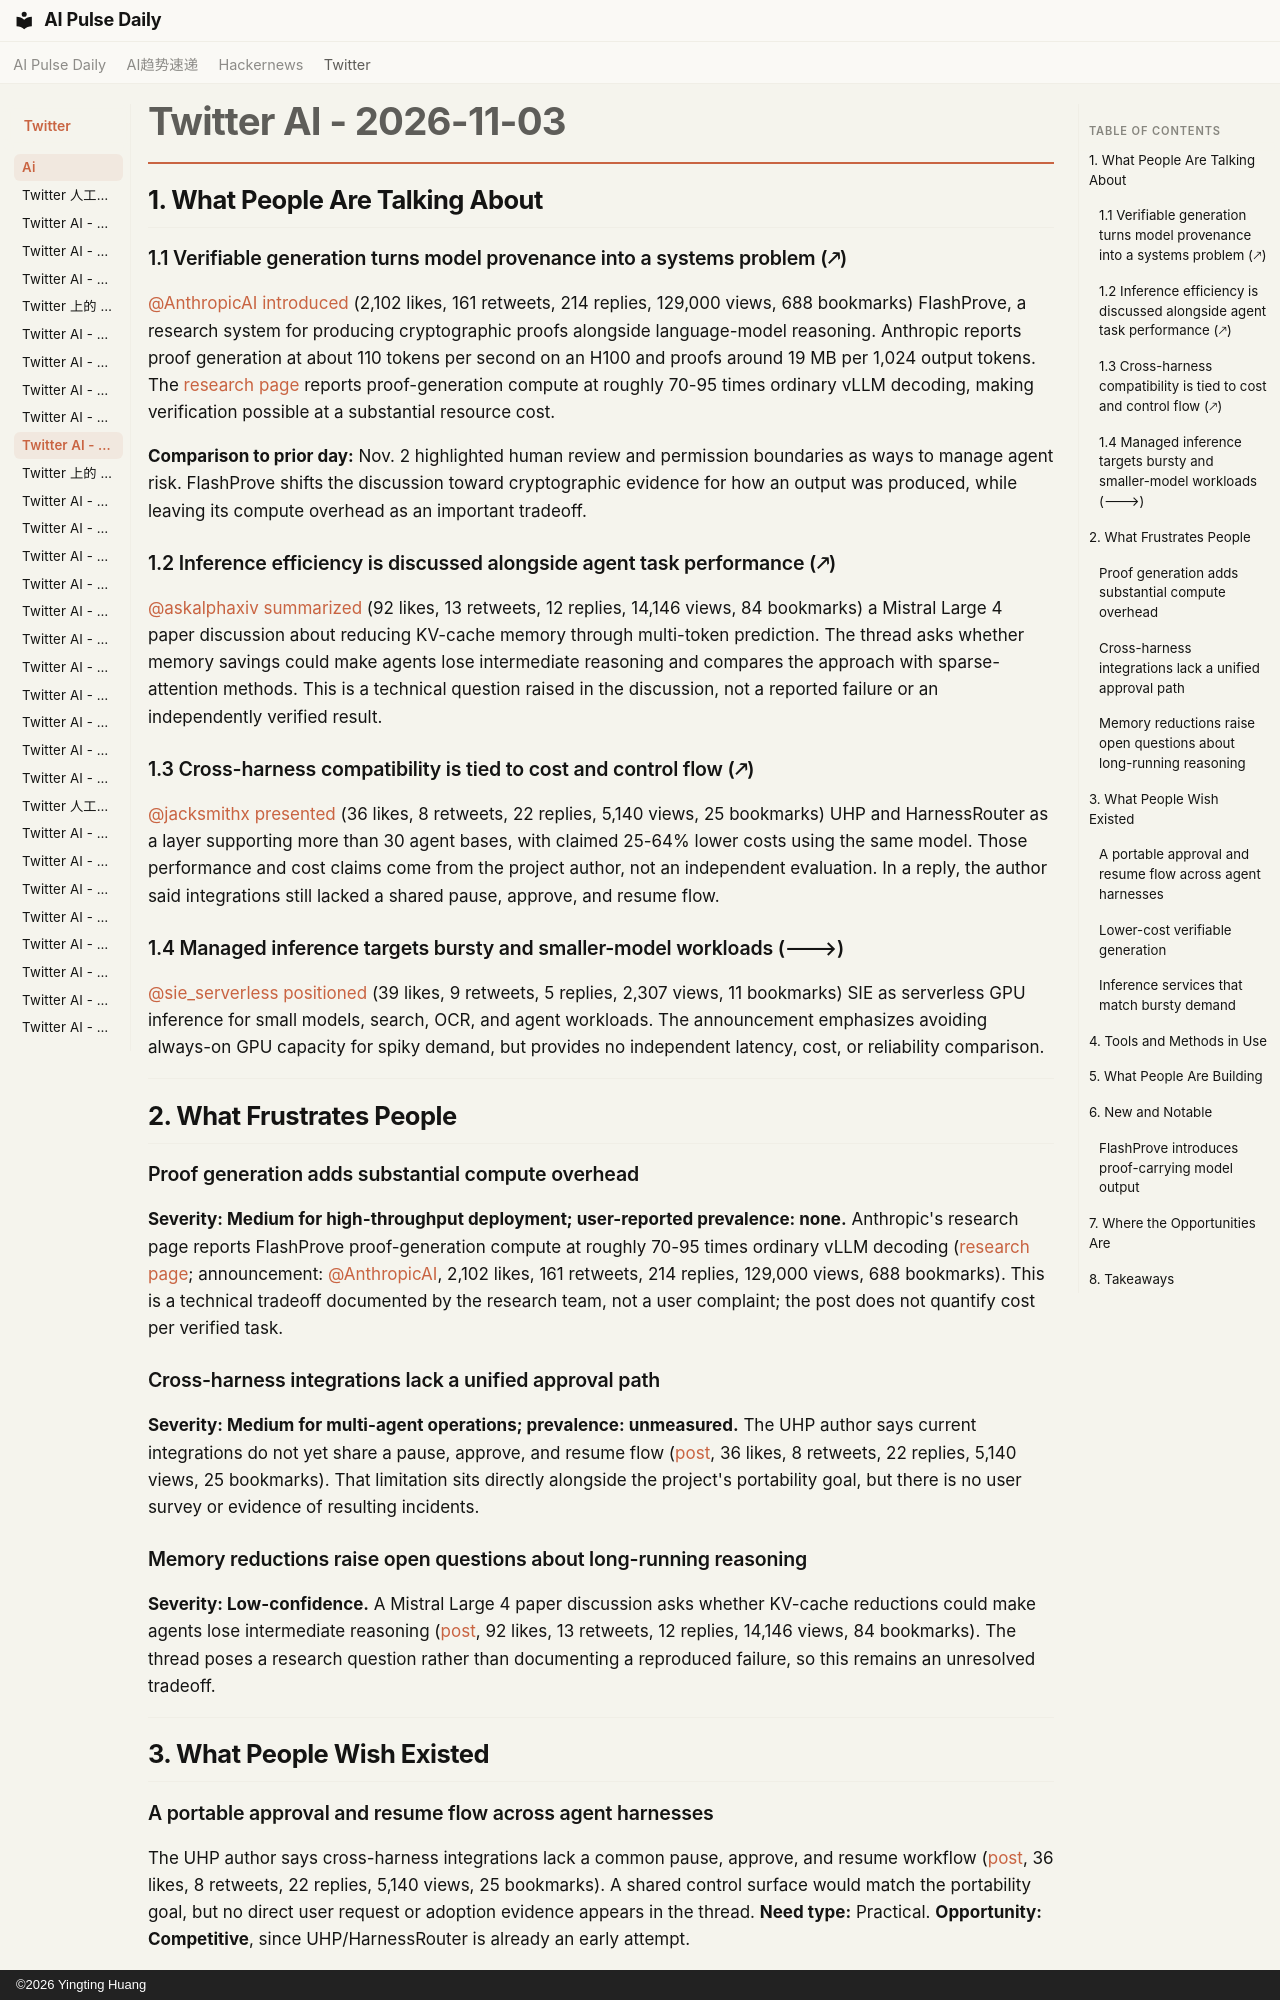

repository: vibewatch/vibewatch.github.io · page: twitter/ai/2026-11-03/index.html · generator: mkdocs · copyright: ©2026 Yingting Huang

# Twitter AI - 2026-11-03

## 1. What People Are Talking About

### 1.1 Verifiable generation turns model provenance into a systems problem (🡕)

[@AnthropicAI](https://x.com/AnthropicAI) [introduced](https://x.com/AnthropicAI/status/2117558368616610124) (2,102 likes, 161 retweets, 214 replies, 129,000 views, 688 bookmarks) FlashProve, a research system for producing cryptographic proofs alongside language-model reasoning. Anthropic reports proof generation at about 110 tokens per second on an H100 and proofs around 19 MB per 1,024 output tokens. The [research page](https://www.anthropic.com/research/flashprove) reports proof-generation compute at roughly 70-95 times ordinary vLLM decoding, making verification possible at a substantial resource cost.

**Comparison to prior day:** Nov. 2 highlighted human review and permission boundaries as ways to manage agent risk. FlashProve shifts the discussion toward cryptographic evidence for how an output was produced, while leaving its compute overhead as an important tradeoff.

### 1.2 Inference efficiency is discussed alongside agent task performance (🡕)

[@askalphaxiv](https://x.com/askalphaxiv) [summarized](https://x.com/askalphaxiv/status/2117775501508919328) (92 likes, 13 retweets, 12 replies, 14,146 views, 84 bookmarks) a Mistral Large 4 paper discussion about reducing KV-cache memory through multi-token prediction. The thread asks whether memory savings could make agents lose intermediate reasoning and compares the approach with sparse-attention methods. This is a technical question raised in the discussion, not a reported failure or an independently verified result.

### 1.3 Cross-harness compatibility is tied to cost and control flow (🡕)

[@jacksmithx](https://x.com/jacksmithx) [presented](https://x.com/jacksmithx/status/2117646888620355851) (36 likes, 8 retweets, 22 replies, 5,140 views, 25 bookmarks) UHP and HarnessRouter as a layer supporting more than 30 agent bases, with claimed 25-64% lower costs using the same model. Those performance and cost claims come from the project author, not an independent evaluation. In a reply, the author said integrations still lacked a shared pause, approve, and resume flow.

### 1.4 Managed inference targets bursty and smaller-model workloads (🡒)

[@sie_serverless](https://x.com/sie_serverless) [positioned](https://x.com/sie_serverless/status/2117700173258035452) (39 likes, 9 retweets, 5 replies, 2,307 views, 11 bookmarks) SIE as serverless GPU inference for small models, search, OCR, and agent workloads. The announcement emphasizes avoiding always-on GPU capacity for spiky demand, but provides no independent latency, cost, or reliability comparison.

---

## 2. What Frustrates People

### Proof generation adds substantial compute overhead

**Severity: Medium for high-throughput deployment; user-reported prevalence: none.** Anthropic's research page reports FlashProve proof-generation compute at roughly 70-95 times ordinary vLLM decoding ([research page](https://www.anthropic.com/research/flashprove); announcement: [@AnthropicAI](https://x.com/AnthropicAI), 2,102 likes, 161 retweets, 214 replies, 129,000 views, 688 bookmarks). This is a technical tradeoff documented by the research team, not a user complaint; the post does not quantify cost per verified task.

### Cross-harness integrations lack a unified approval path

**Severity: Medium for multi-agent operations; prevalence: unmeasured.** The UHP author says current integrations do not yet share a pause, approve, and resume flow ([post](https://x.com/jacksmithx/status/2117646888620355851), 36 likes, 8 retweets, 22 replies, 5,140 views, 25 bookmarks). That limitation sits directly alongside the project's portability goal, but there is no user survey or evidence of resulting incidents.

### Memory reductions raise open questions about long-running reasoning

**Severity: Low-confidence.** A Mistral Large 4 paper discussion asks whether KV-cache reductions could make agents lose intermediate reasoning ([post](https://x.com/askalphaxiv/status/2117775501508919328), 92 likes, 13 retweets, 12 replies, 14,146 views, 84 bookmarks). The thread poses a research question rather than documenting a reproduced failure, so this remains an unresolved tradeoff.

---

## 3. What People Wish Existed

### A portable approval and resume flow across agent harnesses

The UHP author says cross-harness integrations lack a common pause, approve, and resume workflow ([post](https://x.com/jacksmithx/status/2117646888620355851), 36 likes, 8 retweets, 22 replies, 5,140 views, 25 bookmarks). A shared control surface would match the portability goal, but no direct user request or adoption evidence appears in the thread. **Need type:** Practical. **Opportunity: Competitive**, since UHP/HarnessRouter is already an early attempt.
